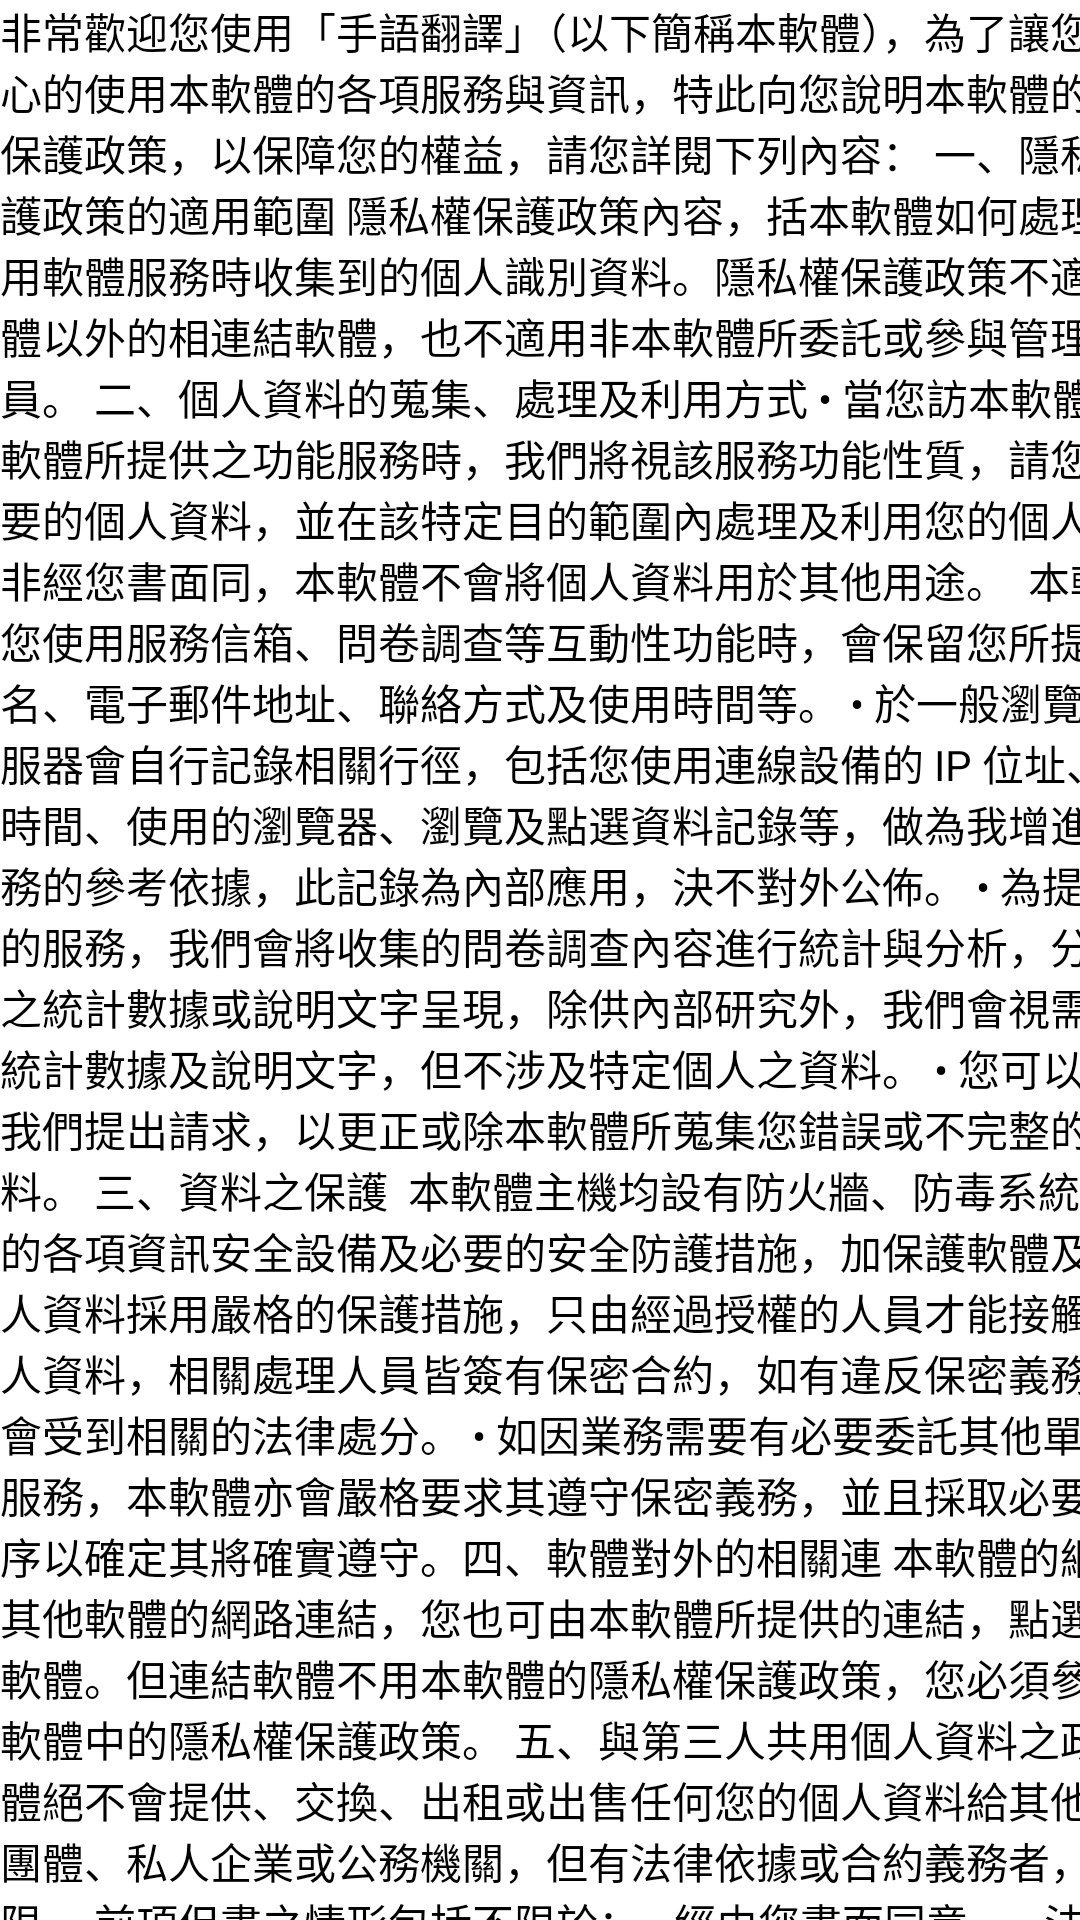

Layout XML and referenced resources for this Android screen:
<!-- AndroidManifest.xml: application theme Theme.Adjustment -->
<!-- res/layout/activity_privacyfragment.xml -->
<?xml version="1.0" encoding="utf-8"?>
<androidx.constraintlayout.widget.ConstraintLayout xmlns:android="http://schemas.android.com/apk/res/android"
    xmlns:tools="http://schemas.android.com/tools"
    android:layout_width="match_parent"
    android:layout_height="match_parent"
    tools:context=".privacyfragment">
    <LinearLayout
        android:layout_width="match_parent"
        android:layout_height="match_parent"
        android:orientation="horizontal" >
    <ScrollView
        android:layout_width="409dp"
        android:layout_height="729dp"
        tools:layout_editor_absoluteX="1dp"
        tools:layout_editor_absoluteY="1dp"
        tools:ignore="UselessParent">

        <LinearLayout
            android:layout_width="match_parent"
            android:layout_height="wrap_content"
            android:orientation="vertical" >
            <TextView
                android:id="@+id/textView10"
                android:layout_width="match_parent"
                android:layout_height="726dp"
                android:textColor="@color/black"
                android:text="非常歡迎您使用「手語翻譯」（以下簡稱本軟體），為了讓您能夠安心的使用本軟體的各項服務與資訊，特此向您說明本軟體的隱私權保護政策，以保障您的權益，請您詳閱下列內容： 一、隱私權保護政策的適用範圍 隱私權保護政策內容，括本軟體如何處理在使用軟體服務時收集到的個人識別資料。隱私權保護政策不適於本軟體以外的相連結軟體，也不適用非本軟體所委託或參與管理的人員。 二、個人資料的蒐集、處理及利用方式 • 當您訪本軟體或用本軟體所提供之功能服務時，我們將視該服務功能性質，請您提供必要的個人資料，並在該特定目的範圍內處理及利用您的個人資料；非經您書面同，本軟體不會將個人資料用於其他用途。  本軟體在您使用服務信箱、問卷調查等互動性功能時，會保留您所提供的姓名、電子郵件地址、聯絡方式及使用時間等。 • 於一般瀏覽時，伺服器會自行記錄相關行徑，包括您使用連線設備的 IP 位址、使用時間、使用的瀏覽器、瀏覽及點選資料記錄等，做為我增進軟體服務的參考依據，此記錄為內部應用，決不對外公佈。 • 為提供精確的服務，我們會將收集的問卷調查內容進行統計與分析，分析結果之統計數據或說明文字呈現，除供內部研究外，我們會視需要公佈統計數據及說明文字，但不涉及特定個人之資料。 • 您可以隨時向我們提出請求，以更正或除本軟體所蒐集您錯誤或不完整的個人資料。 三、資料之保護  本軟體主機均設有防火牆、防毒系統等相關的各項資訊安全設備及必要的安全防護措施，加保護軟體及您的個人資料採用嚴格的保護措施，只由經過授權的人員才能接觸您的個人資料，相關處理人員皆簽有保密合約，如有違反保密義務者，將會受到相關的法律處分。 • 如因業務需要有必要委託其他單位提供服務，本軟體亦會嚴格要求其遵守保密義務，並且採取必要檢查程序以確定其將確實遵守。四、軟體對外的相關連 本軟體的網頁提其他軟體的網路連結，您也可由本軟體所提供的連結，點選進其他軟體。但連結軟體不用本軟體的隱私權保護政策，您必須參考連結軟體中的隱私權保護政策。 五、與第三人共用個人資料之政 本軟體絕不會提供、交換、出租或出售任何您的個人資料給其他個人、團體、私人企業或公務機關，但有法律依據或合約義務者，不在此限。 前項但書之情形包括不限於： • 經由您書面同意。 • 法律明文規定。 • 為免除您生命、身體、自由或財產上之危險。 • 與公務機關或學術研究機構合作，基於公共利益為統計或學術研究而有必要，且資料經過提供者處理或蒐集者依其揭露方式無從識別特定之當事人。 • 您在軟體的行為，違反服務條款或可能損害妨礙軟體與其他使用者權益或導致任何人遭受損害，經軟體管理單位研析揭露您的個人資料是為了辨識、聯絡或採取法律行動所必要者。 • 有利於您的權益。  本軟體委託廠商協助蒐集、處理或利用您的個人資料時，將對委外廠商或個人善盡監督管理之責。 六、Cookie 之使用 為了提供您最佳的服，本軟體會在您的電腦中放置並取用我們的 Cookie，若您不願接受 Cookie 的寫入，您可在您使用的瀏覽器功能項中設定隱私權等級為高，即可拒絕 Cookie 的寫入，但可能導致軟體某些功能無法正常執行 。 七、隱私權保護政策之修 本軟體隱私權保護政策將因應需求隨時進行修正，修正後的條款將刊登於軟體上。"
                tools:layout_editor_absoluteX="1dp"
                tools:layout_editor_absoluteY="1dp" />
        </LinearLayout>
    </ScrollView>
    </LinearLayout>


</androidx.constraintlayout.widget.ConstraintLayout>
<!-- resources referenced by this layout -->
<resources>
  <color name="black">#FF000000</color>
  <style name="Theme.Adjustment" parent="Theme.MaterialComponents.DayNight.NoActionBar">
          
          <item name="colorPrimary">@color/purple_500</item>
          <item name="colorPrimaryVariant">@color/purple_700</item>
          <item name="colorOnPrimary">@color/white</item>
          
          <item name="colorSecondary">@color/teal_200</item>
          <item name="colorSecondaryVariant">@color/teal_700</item>
          <item name="colorOnSecondary">@color/black</item>
          
          <item name="android:statusBarColor">?attr/colorPrimaryVariant</item>
          
      </style>
  <color name="purple_500">#FF6200EE</color>
  <color name="purple_700">#FF3700B3</color>
  <color name="white">#FFFFFFFF</color>
  <color name="teal_200">#FF03DAC5</color>
  <color name="teal_700">#FF018786</color>
</resources>
